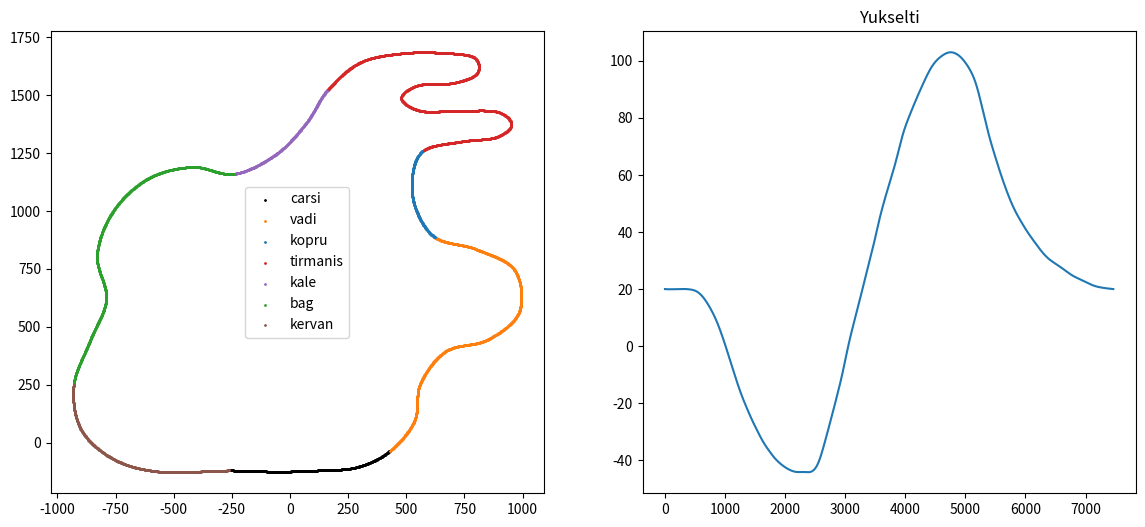

Recreate this plot in Python.
"""Kapadokya Turu parkuru: kontrol noktalarindan kapali rota uretir.

Birimler metre. X/Y/Z dogrudan Unreal eksenleridir (Z yukari, sol el).
Kontrol noktasi: (x, y, z, bolge). Bolge o noktadan sonraki yolu tanimlar.
"""
import numpy as np

CARSI, VADI, KOPRU, TIRMANIS, KALE, BAG, KERVAN = "carsi", "vadi", "kopru", "tirmanis", "kale", "bag", "kervan"

# Yuzey: 0 asfalt, 1 arnavut kaldirimi, 2 yipranmis asfalt
ZONE_SURFACE = {CARSI: 1, VADI: 0, KOPRU: 1, TIRMANIS: 2, KALE: 1, BAG: 0, KERVAN: 2}
ZONE_HALFWIDTH = {CARSI: 4.5, VADI: 3.6, KOPRU: 3.0, TIRMANIS: 3.2, KALE: 3.4, BAG: 3.6, KERVAN: 3.6}
ZONE_TITLE = {
    CARSI: "Peri Köyü Çarşısı", VADI: "Peribacası Vadisi", KOPRU: "Kızılırmak Köprüsü",
    TIRMANIS: "Kale Tırmanışı", KALE: "Kale Zirvesi", BAG: "Bağ Yolu", KERVAN: "Kervansaray Düzlüğü",
}

CONTROL = [
    (-260, -120, 20, CARSI), (-60, -125, 20, CARSI), (120, -120, 20, CARSI), (290, -105, 19, CARSI),
    (430, -35, 15, VADI), (535, 95, 8, VADI), (560, 255, -2, VADI), (670, 395, -14, VADI),
    (850, 445, -24, VADI), (985, 565, -32, VADI), (965, 745, -38, VADI), (800, 835, -42, VADI),
    (625, 885, -44, KOPRU), (540, 1010, -44, KOPRU), (525, 1150, -44, KOPRU),
    (575, 1262, -40, TIRMANIS), (740, 1300, -27, TIRMANIS), (885, 1318, -15, TIRMANIS),
    (952, 1372, -7, TIRMANIS), (890, 1428, 2, TIRMANIS), (720, 1432, 16, TIRMANIS), (560, 1432, 30, TIRMANIS),
    (478, 1486, 38, TIRMANIS), (550, 1542, 47, TIRMANIS), (700, 1552, 58, TIRMANIS), (802, 1592, 66, TIRMANIS),
    (792, 1662, 73, TIRMANIS), (660, 1682, 81, TIRMANIS), (480, 1680, 90, TIRMANIS), (300, 1640, 98, TIRMANIS),
    (160, 1520, 102, KALE), (70, 1380, 103, KALE), (-60, 1245, 100, KALE),
    (-240, 1160, 92, BAG), (-420, 1190, 76, BAG), (-610, 1140, 62, BAG), (-760, 1000, 50, BAG),
    (-830, 810, 42, BAG), (-790, 620, 36, BAG), (-860, 440, 31, BAG),
    (-930, 250, 28, KERVAN), (-900, 60, 25, KERVAN), (-760, -70, 23, KERVAN), (-560, -125, 21, KERVAN),
]

STEP = 2.0


def catmull(p0, p1, p2, p3, t):
    # Merkezcil olmayan klasik form; kontrol noktalari yeterince esit aralikli
    return 0.5 * ((2 * p1) + (-p0 + p2) * t + (2 * p0 - 5 * p1 + 4 * p2 - p3) * t ** 2 + (-p0 + 3 * p1 - 3 * p2 + p3) * t ** 3)


def build():
    ctrl = np.array([c[:3] for c in CONTROL], float)
    zones_ctrl = [c[3] for c in CONTROL]
    n = len(ctrl)
    pts, zidx = [], []
    for i in range(n):
        for t in np.linspace(0, 1, 120, endpoint=False):
            pts.append(catmull(ctrl[(i - 1) % n], ctrl[i], ctrl[(i + 1) % n], ctrl[(i + 2) % n], t))
            zidx.append(i)
    pts = np.array(pts)
    closed = np.vstack([pts, pts[:1]])
    seg = np.linalg.norm(np.diff(closed[:, :2], axis=0), axis=1)
    s = np.concatenate([[0], np.cumsum(seg)])
    L = s[-1]
    count = int(round(L / STEP))
    si = np.linspace(0, L, count, endpoint=False)
    out = np.stack([np.interp(si, s, closed[:, k]) for k in range(3)], axis=1)
    # Z'yi yumusat: bisiklet yolunda ani egim degisimi olmasin
    z = out[:, 2]
    for _ in range(3):
        k = 41
        z = np.convolve(np.r_[z[-k:], z, z[:k]], np.ones(k) / k, mode="same")[k:-k]
    out[:, 2] = z
    idx = np.searchsorted(s, si, side="right") - 1
    zone = [zones_ctrl[zidx[min(i, len(zidx) - 1)]] for i in idx]
    return out, zone, si, L


def metrics(p):
    n = len(p)
    d = np.roll(p[:, :2], -1, axis=0) - np.roll(p[:, :2], 1, axis=0)
    t = d / np.linalg.norm(d, axis=1, keepdims=True)
    heading = np.unwrap(np.arctan2(t[:, 1], t[:, 0]))
    # 10 m penceresinde egrilik
    w = 5
    dh = (np.roll(heading, -w) - np.roll(heading, w))
    dh = (dh + np.pi) % (2 * np.pi) - np.pi
    kappa = dh / (2 * w * STEP)
    w2 = 10
    grade = (np.roll(p[:, 2], -w2) - np.roll(p[:, 2], w2)) / (2 * w2 * STEP)
    return t, kappa, grade


if __name__ == "__main__":
    import os
    import sys
    import matplotlib
    matplotlib.use("Agg")
    import matplotlib.pyplot as plt
    from scipy.spatial import cKDTree

    p, zone, s, L = build()
    t, kappa, grade = metrics(p)
    print(f"uzunluk {L:.0f} m, nokta {len(p)}")
    print(f"z {p[:,2].min():.1f}..{p[:,2].max():.1f}; egim {grade.min()*100:.1f}%..{grade.max()*100:.1f}%")
    r = 1 / np.maximum(np.abs(kappa), 1e-4)
    print(f"en dar viraj yaricapi {r.min():.1f} m")
    tree = cKDTree(p[:, :2])
    pairs = tree.query_pairs(30.0, output_type="ndarray")
    gap = np.abs(pairs[:, 0] - pairs[:, 1])
    gap = np.minimum(gap, len(p) - gap)
    bad = pairs[gap > 60]
    print("birbirine 30 m'den yakin farkli yol kollari:", len(bad), (p[bad[:5, 0], :2].round() if len(bad) else ""))
    zs = sorted(set(zone), key=zone.index)
    for z in zs:
        m = np.array([a == z for a in zone])
        print(f"  {z:9s} {m.sum()*STEP:6.0f} m  egim ort {grade[m].mean()*100:5.1f}%  maks {grade[m].max()*100:5.1f}%")
    fig, ax = plt.subplots(1, 2, figsize=(14, 6))
    colors = {CARSI: "k", VADI: "tab:orange", KOPRU: "tab:blue", TIRMANIS: "tab:red", KALE: "tab:purple", BAG: "tab:green", KERVAN: "tab:brown"}
    for z in zs:
        m = np.array([a == z for a in zone])
        ax[0].scatter(p[m, 0], p[m, 1], s=1, c=colors[z], label=z)
    ax[0].axis("equal")
    ax[0].legend()
    ax[1].plot(s, p[:, 2])
    ax[1].set_title("Yukselti")
    fig.savefig(sys.argv[1] if len(sys.argv) > 1 else "route.png", dpi=80)
